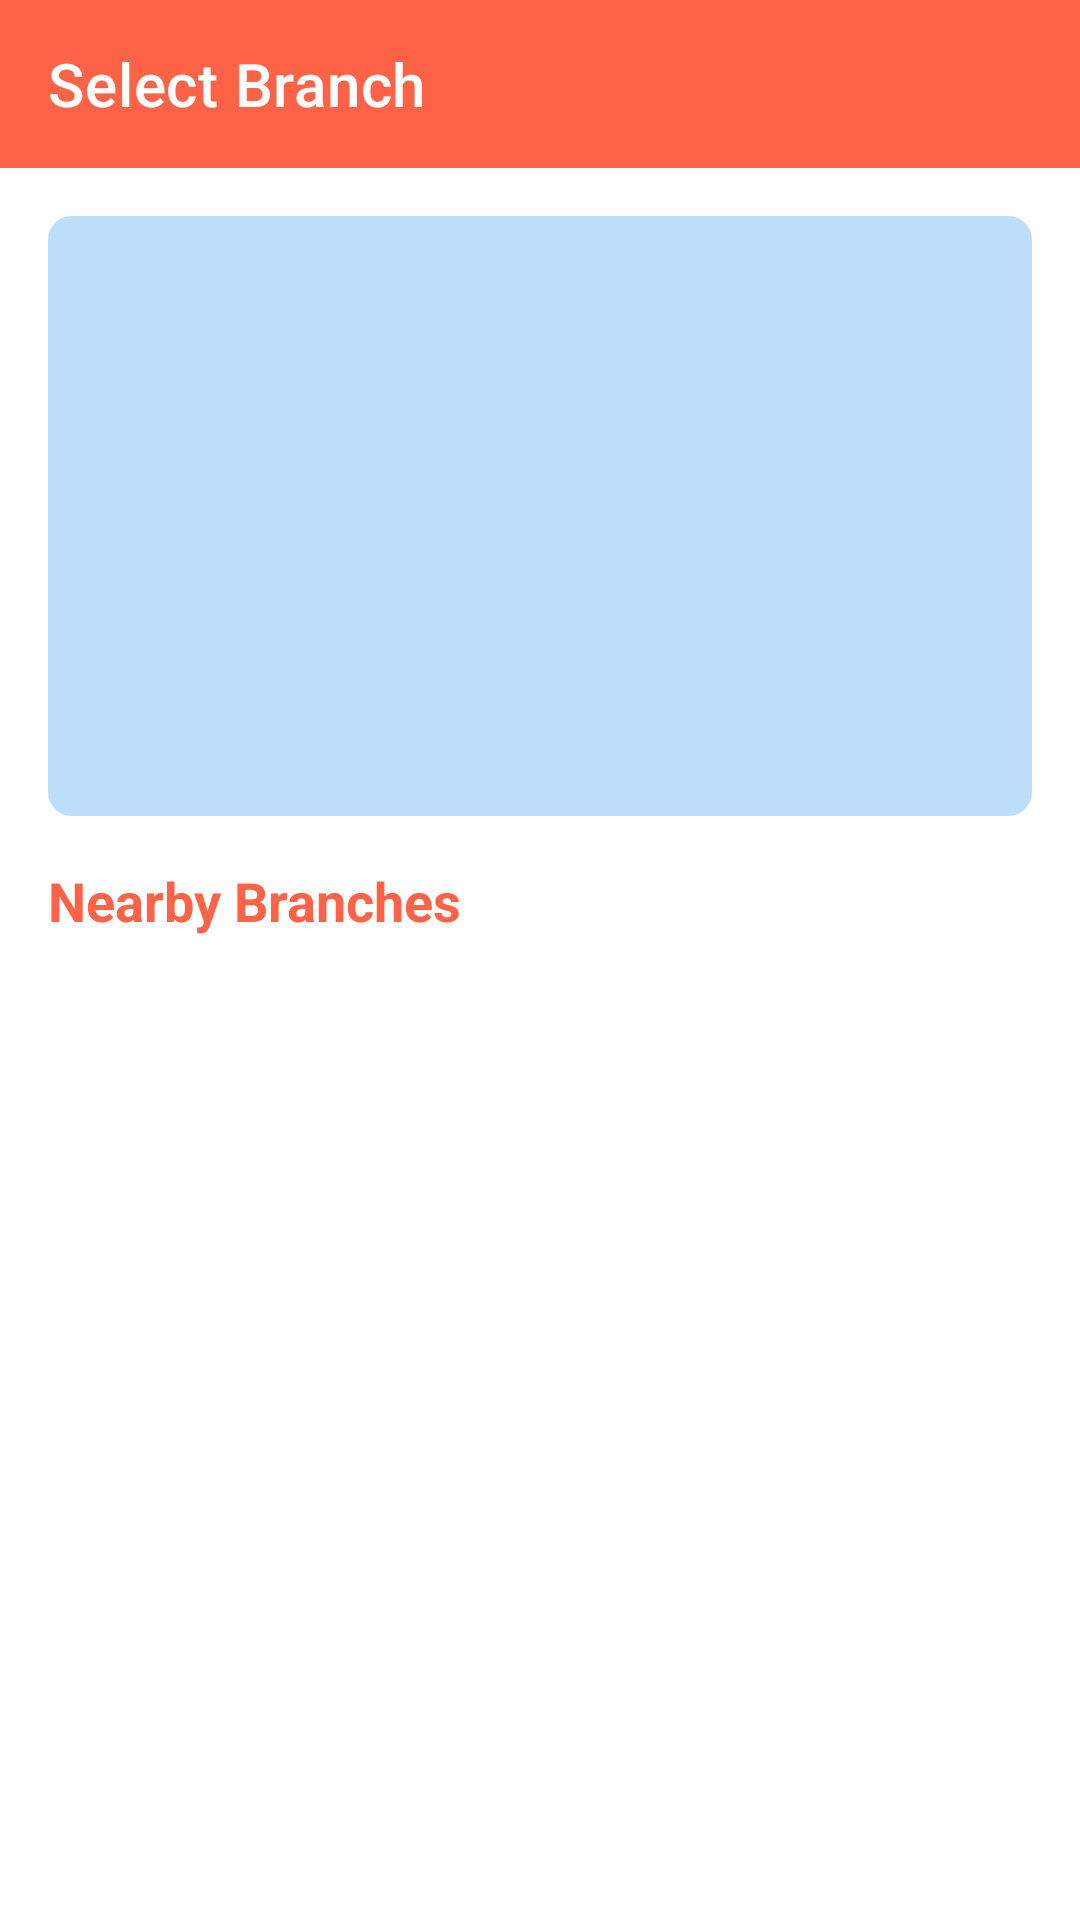

Write the Android layout XML for this screen, with the resource values it uses.
<!-- AndroidManifest.xml: application theme Theme.QuickBite -->
<!-- res/layout/activity_branch_select.xml -->
<?xml version="1.0" encoding="utf-8"?>
<androidx.constraintlayout.widget.ConstraintLayout
    xmlns:android="http://schemas.android.com/apk/res/android"
    xmlns:app="http://schemas.android.com/apk/res-auto"
    android:layout_width="match_parent"
    android:layout_height="match_parent"
    android:background="@android:color/white">

    <com.google.android.material.appbar.MaterialToolbar
        android:id="@+id/toolbar"
        android:layout_width="match_parent"
        android:layout_height="wrap_content"
        android:background="@color/dunkin_orange"
        app:title="Select Branch"
        app:titleTextColor="@android:color/white"
        app:layout_constraintTop_toTopOf="parent"/>

    <ImageView
        android:id="@+id/ivMapPlaceholder"
        android:layout_width="match_parent"
        android:layout_height="200dp"
        android:scaleType="centerCrop"
        android:src="@drawable/map_placeholder"
        android:layout_margin="16dp"
        app:layout_constraintTop_toBottomOf="@id/toolbar"/>

    <TextView
        android:id="@+id/tvNearbyBranches"
        android:layout_width="wrap_content"
        android:layout_height="wrap_content"
        android:text="Nearby Branches"
        android:textSize="18sp"
        android:textStyle="bold"
        android:textColor="@color/dunkin_orange"
        android:layout_margin="16dp"
        app:layout_constraintTop_toBottomOf="@id/ivMapPlaceholder"
        app:layout_constraintStart_toStartOf="parent"/>

    <androidx.recyclerview.widget.RecyclerView
        android:id="@+id/rvBranches"
        android:layout_width="match_parent"
        android:layout_height="0dp"
        android:layout_marginTop="8dp"
        android:paddingHorizontal="16dp"
        app:layout_constraintTop_toBottomOf="@id/tvNearbyBranches"
        app:layout_constraintBottom_toBottomOf="parent"/>

    <ProgressBar
        android:id="@+id/progressBar"
        android:layout_width="wrap_content"
        android:layout_height="wrap_content"
        android:visibility="gone"
        app:layout_constraintTop_toTopOf="parent"
        app:layout_constraintBottom_toBottomOf="parent"
        app:layout_constraintStart_toStartOf="parent"
        app:layout_constraintEnd_toEndOf="parent"/>

</androidx.constraintlayout.widget.ConstraintLayout>
<!-- resources referenced by this layout -->
<resources>
  <color name="dunkin_orange">#FF6347</color>
  <!-- drawable map_placeholder (drawable) -->
  <?xml version="1.0" encoding="utf-8"?>
  <shape xmlns:android="http://schemas.android.com/apk/res/android">
      <solid android:color="#BBDEFB"/>
      <corners android:radius="8dp"/>
  </shape>
  <style name="Theme.QuickBite" parent="Theme.MaterialComponents.DayNight.DarkActionBar">
          
          <item name="colorPrimary">@color/dunkin_orange</item>
          <item name="colorPrimaryVariant">@color/dunkin_orange_variant</item>
          <item name="colorOnPrimary">@color/white</item>
          
          <item name="colorSecondary">@color/dunkin_pink</item>
          <item name="colorSecondaryVariant">@color/dunkin_pink_variant</item>
          <item name="colorOnSecondary">@color/white</item>
          
          <item name="android:statusBarColor">?attr/colorPrimary</item>
      </style>
  <color name="dunkin_orange_variant">#E67E00</color>
  <color name="white">#FFFFFF</color>
  <color name="dunkin_pink">#FF69B4</color>
  <color name="dunkin_pink_variant">#FF1493</color>
</resources>
